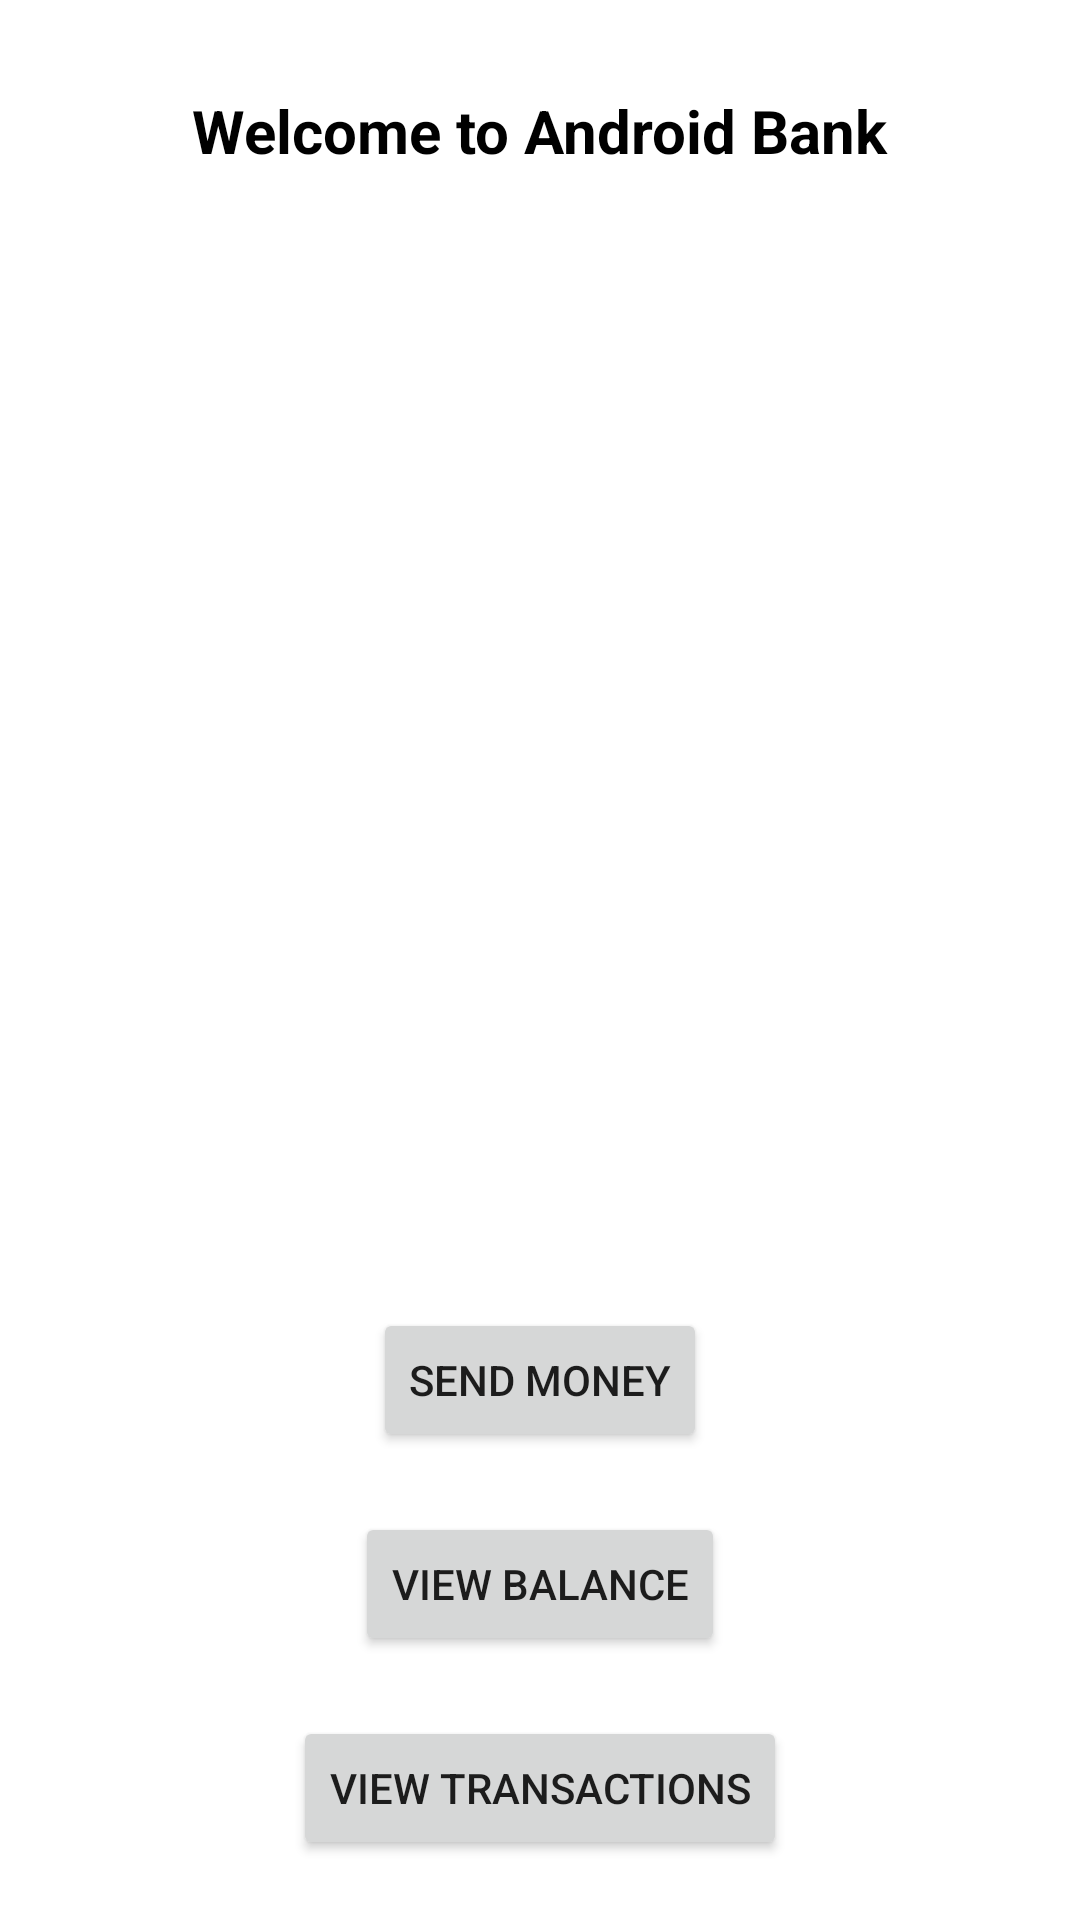

This screen was rendered from an Android layout file. Write that file and the resources it references.
<!-- AndroidManifest.xml: application theme Theme.NavigationComponentExample -->
<!-- res/layout/fragment_home.xml -->
<?xml version="1.0" encoding="utf-8"?>
<androidx.constraintlayout.widget.ConstraintLayout xmlns:tools="http://schemas.android.com/tools"
    xmlns:android="http://schemas.android.com/apk/res/android"
    android:layout_width="match_parent"
    android:layout_height="match_parent"
    xmlns:app="http://schemas.android.com/apk/res-auto"
    tools:context=".HomeFragment">

    <TextView
        android:layout_width="wrap_content"
        android:layout_height="wrap_content"
        android:text="Welcome to Android Bank"
        app:layout_constraintTop_toTopOf="parent"
        app:layout_constraintEnd_toEndOf="parent"
        app:layout_constraintStart_toStartOf="parent"
        android:layout_marginTop="30dp"
        android:textStyle="bold"
        android:textColor="@color/black"
        android:textSize="20sp"
        />

    <Button
        android:id="@+id/btn_send_money"
        android:layout_width="wrap_content"
        android:layout_height="wrap_content"
        android:text="Send Money"
        android:layout_marginBottom="20dp"
        app:layout_constraintBottom_toTopOf="@+id/btn_view_balance"
        app:layout_constraintStart_toStartOf="parent"
        app:layout_constraintEnd_toEndOf="parent"
        />

    <Button
        android:id="@+id/btn_view_balance"
        android:layout_width="wrap_content"
        android:layout_height="wrap_content"
        android:text="View Balance"
        android:layout_marginBottom="20dp"
        app:layout_constraintBottom_toTopOf="@+id/btn_transaction"
        app:layout_constraintStart_toStartOf="parent"
        app:layout_constraintEnd_toEndOf="parent"
        />

    <Button
        android:id="@+id/btn_transaction"
        android:layout_width="wrap_content"
        android:layout_height="wrap_content"
        android:text="View Transactions"
        android:layout_marginBottom="20dp"
        app:layout_constraintBottom_toBottomOf="parent"
        app:layout_constraintStart_toStartOf="parent"
        app:layout_constraintEnd_toEndOf="parent"
        />

</androidx.constraintlayout.widget.ConstraintLayout>
<!-- resources referenced by this layout -->
<resources>
  <style name="Theme.NavigationComponentExample" parent="Theme.MaterialComponents.DayNight.NoActionBar">
          
          <item name="colorPrimary">@color/purple_500</item>
          <item name="colorPrimaryVariant">@color/purple_700</item>
          <item name="colorOnPrimary">@color/white</item>
          
          <item name="colorSecondary">@color/teal_200</item>
          <item name="colorSecondaryVariant">@color/teal_700</item>
          <item name="colorOnSecondary">@color/black</item>
          
          <item name="android:statusBarColor" tools:targetApi="l">?attr/colorPrimaryVariant</item>
          
      </style>
  <!-- not gathered from this repository: default colours our renderer supplied (Android Studio template values) -->
  <color name="purple_500">#FF6200EE</color>
  <color name="purple_700">#FF3700B3</color>
  <color name="teal_200">#FF03DAC5</color>
  <color name="teal_700">#FF018786</color>
  <color name="black">#FF000000</color>
  <color name="white">#FFFFFFFF</color>
</resources>
